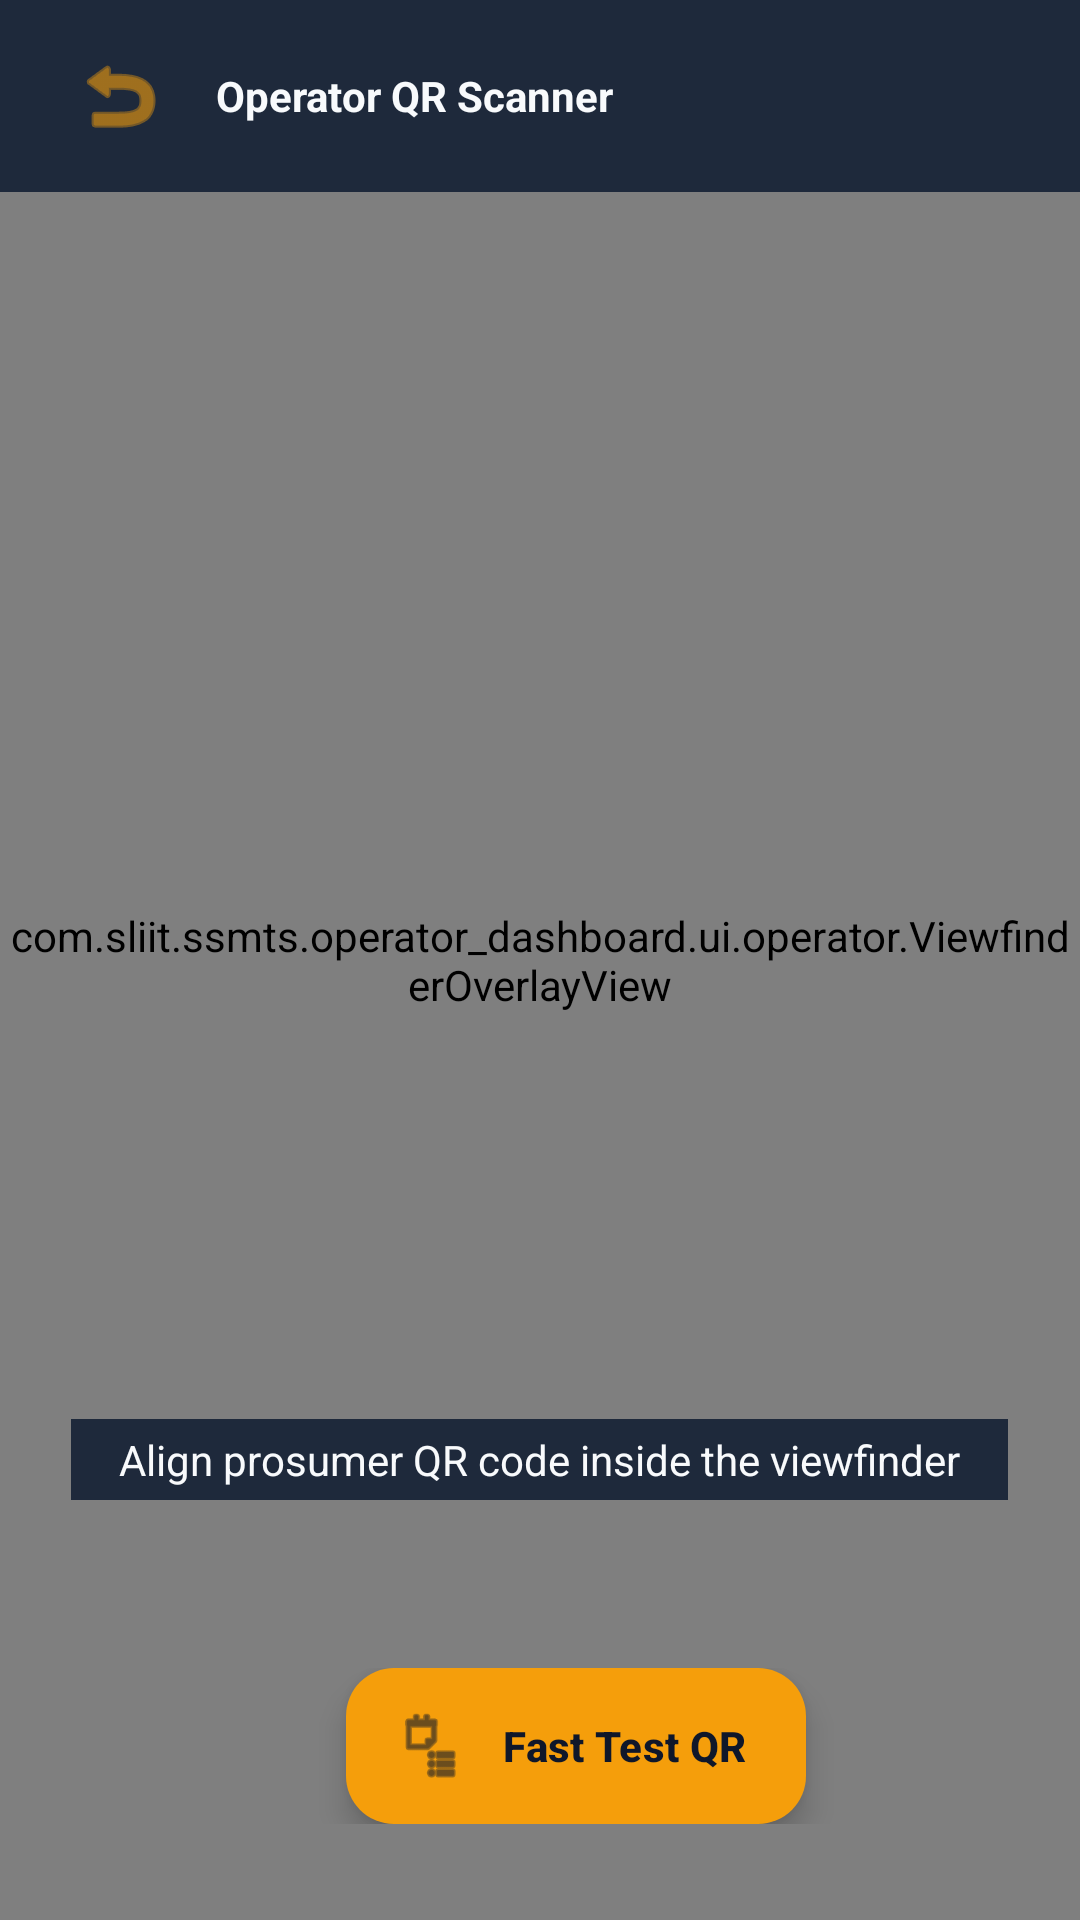

Android layout source for this screen:
<!-- AndroidManifest.xml: activity theme Theme.Ssmts.OperatorDashboard -->
<!-- res/layout/activity_operator_scanner.xml -->
<?xml version="1.0" encoding="utf-8"?>
<FrameLayout xmlns:android="http://schemas.android.com/apk/res/android"
    xmlns:app="http://schemas.android.com/apk/res-auto"
    xmlns:tools="http://schemas.android.com/tools"
    android:layout_width="match_parent"
    android:layout_height="match_parent"
    android:background="@android:color/black">

    
    <androidx.camera.view.PreviewView
        android:id="@+id/previewViewFinder"
        android:layout_width="match_parent"
        android:layout_height="match_parent" />

    
    <com.sliit.ssmts.operator_dashboard.ui.operator.ViewfinderOverlayView
        android:id="@+id/viewfinderOverlay"
        android:layout_width="match_parent"
        android:layout_height="match_parent" />

    
    <LinearLayout
        android:id="@+id/layoutScannerHeader"
        android:layout_width="match_parent"
        android:layout_height="wrap_content"
        android:background="@color/slate_surface"
        android:gravity="center_vertical"
        android:orientation="horizontal"
        android:paddingHorizontal="@dimen/spacing_md"
        android:paddingVertical="@dimen/spacing_sm">

        <ImageButton
            android:id="@+id/btnScannerBack"
            android:layout_width="48dp"
            android:layout_height="48dp"
            android:background="?attr/selectableItemBackgroundBorderless"
            android:contentDescription="@string/desc_close_scanner"
            android:src="@android:drawable/ic_menu_revert"
            app:tint="@color/solar_amber_primary" />

        <TextView
            android:id="@+id/tvScannerTitle"
            android:layout_width="wrap_content"
            android:layout_height="wrap_content"
            android:layout_marginStart="@dimen/spacing_sm"
            android:text="@string/title_operator_scanner"
            android:textColor="@color/text_primary"
            android:textSize="@dimen/text_size_title"
            android:textStyle="bold" />
    </LinearLayout>

    
    <TextView
        android:id="@+id/tvScannerInstruction"
        android:layout_width="wrap_content"
        android:layout_height="wrap_content"
        android:layout_gravity="center_horizontal|bottom"
        android:layout_marginBottom="140dp"
        android:background="@drawable/bg_status_approved"
        android:backgroundTint="@color/slate_surface"
        android:paddingHorizontal="@dimen/spacing_md"
        android:paddingVertical="@dimen/spacing_xs"
        android:text="@string/scanner_instruction"
        android:textColor="@color/text_primary"
        android:textSize="@dimen/text_size_caption" />

    
    <LinearLayout
        android:id="@+id/layoutScannerControls"
        android:layout_width="match_parent"
        android:layout_height="wrap_content"
        android:layout_gravity="bottom"
        android:gravity="center"
        android:orientation="horizontal"
        android:paddingHorizontal="@dimen/spacing_lg"
        android:paddingBottom="@dimen/spacing_xl">

        <com.google.android.material.floatingactionbutton.FloatingActionButton
            android:id="@+id/btnTorchToggle"
            android:layout_width="@dimen/scanner_torch_btn_size"
            android:layout_height="@dimen/scanner_torch_btn_size"
            android:contentDescription="@string/scanner_torch_toggle"
            android:src="@android:drawable/ic_menu_compass"
            app:backgroundTint="@color/slate_surface"
            app:elevation="4dp"
            app:tint="@color/solar_amber_primary" />

        <Space
            android:layout_width="@dimen/spacing_lg"
            android:layout_height="wrap_content" />

        
        <com.google.android.material.floatingactionbutton.ExtendedFloatingActionButton
            android:id="@+id/btnFastTestQr"
            android:layout_width="wrap_content"
            android:layout_height="@dimen/button_height"
            android:text="@string/scanner_fast_test_button"
            android:textColor="@color/text_on_primary"
            android:textStyle="bold"
            app:backgroundTint="@color/solar_amber_primary"
            app:elevation="4dp"
            app:icon="@android:drawable/ic_menu_agenda"
            app:iconTint="@color/text_on_primary" />
    </LinearLayout>

    
    <com.google.android.material.card.MaterialCardView
        android:id="@+id/cardPermissionDenied"
        android:layout_width="match_parent"
        android:layout_height="wrap_content"
        android:layout_gravity="center"
        android:layout_marginHorizontal="@dimen/spacing_lg"
        android:visibility="gone"
        app:cardBackgroundColor="@color/slate_surface"
        app:cardCornerRadius="@dimen/radius_lg"
        app:cardElevation="8dp"
        app:strokeColor="@color/status_cancelled_stroke"
        app:strokeWidth="1dp"
        tools:visibility="visible">

        <LinearLayout
            android:layout_width="match_parent"
            android:layout_height="wrap_content"
            android:orientation="vertical"
            android:padding="@dimen/spacing_lg">

            <TextView
                android:id="@+id/tvPermissionTitle"
                android:layout_width="wrap_content"
                android:layout_height="wrap_content"
                android:text="@string/permission_camera_title"
                android:textColor="@color/status_cancelled_text"
                android:textSize="@dimen/text_size_title"
                android:textStyle="bold" />

            <TextView
                android:id="@+id/tvPermissionRationale"
                android:layout_width="wrap_content"
                android:layout_height="wrap_content"
                android:layout_marginTop="@dimen/spacing_sm"
                android:text="@string/permission_camera_rationale"
                android:textColor="@color/text_secondary"
                android:textSize="@dimen/text_size_body" />

            <com.google.android.material.button.MaterialButton
                android:id="@+id/btnGrantPermission"
                style="@style/Widget.App.Button"
                android:layout_width="match_parent"
                android:layout_height="@dimen/button_height"
                android:layout_marginTop="@dimen/spacing_lg"
                android:text="@string/btn_grant_permission"
                android:textColor="@color/text_on_primary"
                app:backgroundTint="@color/solar_amber_primary" />

            <com.google.android.material.button.MaterialButton
                android:id="@+id/btnPermissionUseFastTest"
                style="@style/Widget.Material3.Button.OutlinedButton"
                android:layout_width="match_parent"
                android:layout_height="@dimen/button_height"
                android:layout_marginTop="@dimen/spacing_sm"
                android:text="@string/btn_use_fast_test"
                android:textColor="@color/solar_amber_primary"
                app:strokeColor="@color/solar_amber_primary" />
        </LinearLayout>
    </com.google.android.material.card.MaterialCardView>

    
    <FrameLayout
        android:id="@+id/layoutVerificationLoading"
        android:layout_width="match_parent"
        android:layout_height="match_parent"
        android:background="@color/scanner_scrim_overlay"
        android:clickable="true"
        android:focusable="true"
        android:visibility="gone"
        tools:visibility="visible">

        <LinearLayout
            android:layout_width="wrap_content"
            android:layout_height="wrap_content"
            android:layout_gravity="center"
            android:gravity="center"
            android:orientation="vertical">

            <ProgressBar
                android:layout_width="wrap_content"
                android:layout_height="wrap_content"
                android:indeterminate="true"
                android:indeterminateTint="@color/solar_amber_primary" />

            <TextView
                android:layout_width="wrap_content"
                android:layout_height="wrap_content"
                android:layout_marginTop="@dimen/spacing_md"
                android:text="@string/verifying_qr_token"
                android:textColor="@color/text_primary"
                android:textSize="@dimen/text_size_subhead" />
        </LinearLayout>
    </FrameLayout>

</FrameLayout>
<!-- resources referenced by this layout -->
<resources>
  <color name="scanner_scrim_overlay">#99000000</color>
  <color name="slate_surface">#1E293B</color>
  <color name="solar_amber_primary">#F59E0B</color>
  <color name="status_cancelled_stroke">#FFCDD2</color>
  <color name="status_cancelled_text">#C62828</color>
  <color name="text_on_primary">#0F172A</color>
  <color name="text_primary">#F8FAFC</color>
  <color name="text_secondary">#94A3B8</color>
  <dimen name="button_height">52dp</dimen>
  <dimen name="radius_lg">16dp</dimen>
  <dimen name="spacing_lg">24dp</dimen>
  <dimen name="spacing_md">16dp</dimen>
  <dimen name="spacing_sm">8dp</dimen>
  <dimen name="spacing_xl">32dp</dimen>
  <dimen name="spacing_xs">4dp</dimen>
  <!-- drawable bg_status_approved (drawable) -->
  <?xml version="1.0" encoding="utf-8"?>
  <shape xmlns:android="http://schemas.android.com/apk/res/android"
      android:shape="rectangle">
      <solid android:color="@color/status_approved_container" />
      <stroke
          android:width="1dp"
          android:color="@color/status_approved_stroke" />
      <corners android:radius="@dimen/radius_badge" />
  </shape>
  <string name="btn_grant_permission">Grant Camera Access</string>
  <string name="btn_use_fast_test">Use Fast Test QR Simulator</string>
  <string name="desc_close_scanner">Close Scanner</string>
  <string name="permission_camera_rationale">Camera hardware access is required to scan prosumer transaction QR tokens for energy transfer validation.</string>
  <string name="permission_camera_title">Camera Permission Required</string>
  <string name="scanner_fast_test_button">Fast Test QR</string>
  <string name="scanner_instruction">Align prosumer QR code inside the viewfinder</string>
  <string name="scanner_torch_toggle">Toggle Flashlight</string>
  <string name="title_operator_scanner">Operator QR Scanner</string>
  <string name="verifying_qr_token">Verifying QR token with central Web API…</string>
  <style name="Widget.App.Button" parent="Widget.Material3.Button">
          <item name="backgroundTint">@color/solar_amber_primary</item>
          <item name="android:textColor">@color/text_on_primary</item>
          <item name="android:textStyle">bold</item>
          <item name="cornerRadius">@dimen/radius_md</item>
          <item name="android:minHeight">@dimen/button_height</item>
      </style>
  <color name="status_approved_container">#E3F2FD</color>
  <color name="status_approved_stroke">#BBDEFB</color>
  <dimen name="radius_md">12dp</dimen>
  <color name="solar_amber_dark">#D97706</color>
  <color name="solar_amber_alpha15">#26F59E0B</color>
  <color name="solar_amber_light">#FDE68A</color>
  <color name="emerald_accent">#10B981</color>
  <color name="white">#FFFFFF</color>
  <color name="emerald_alpha15">#2610B981</color>
  <color name="emerald_light">#A7F3D0</color>
  <color name="color_tertiary">#00838F</color>
  <color name="slate_bg_dark">#0A0F1D</color>
  <color name="slate_surface_light">#334155</color>
  <style name="Widget.App.TextInputLayout" parent="Widget.Material3.TextInputLayout.OutlinedBox">
          <item name="boxBackgroundColor">@color/slate_input_bg</item>
          <item name="boxStrokeColor">@color/slate_stroke</item>
          <item name="boxCornerRadiusTopStart">@dimen/radius_md</item>
          <item name="boxCornerRadiusTopEnd">@dimen/radius_md</item>
          <item name="boxCornerRadiusBottomStart">@dimen/radius_md</item>
          <item name="boxCornerRadiusBottomEnd">@dimen/radius_md</item>
          <item name="hintTextColor">@color/solar_amber_primary</item>
          <item name="android:textColorHint">@color/text_muted</item>
      </style>
  <color name="error_red">#EF4444</color>
  <color name="slate_input_bg">#131D31</color>
  <color name="slate_stroke">#475569</color>
  <color name="text_muted">#64748B</color>
</resources>
